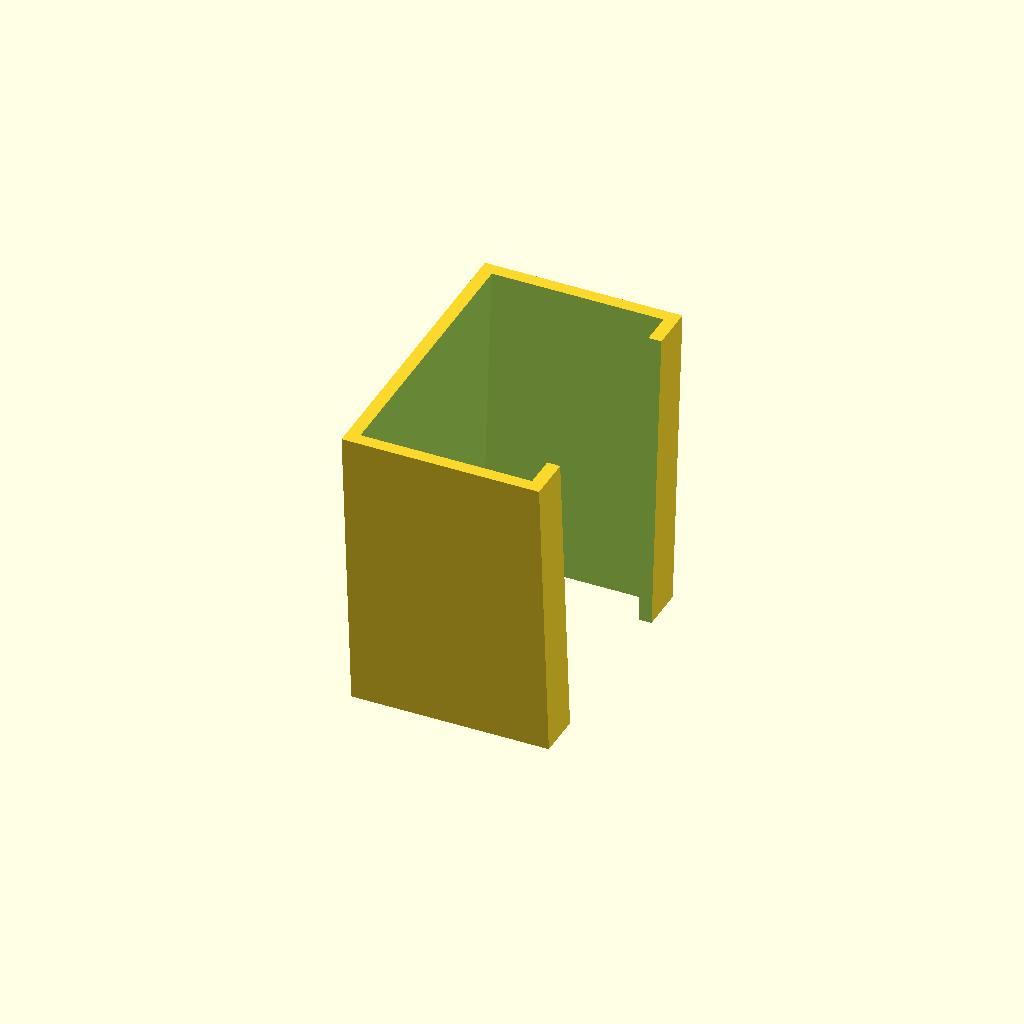
Cell 1: rendered with the file's own defaults.
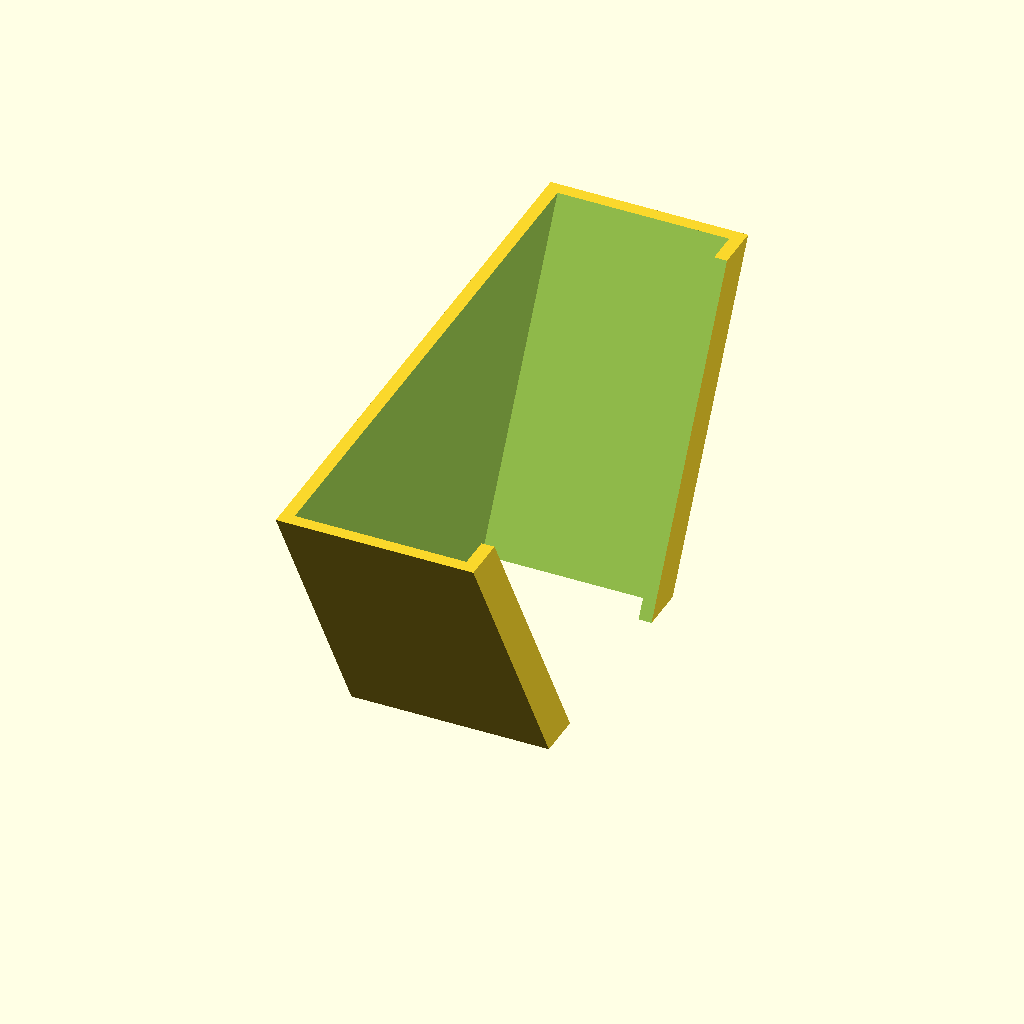
Cell 2 — WT set to 87, the other parameters unchanged.
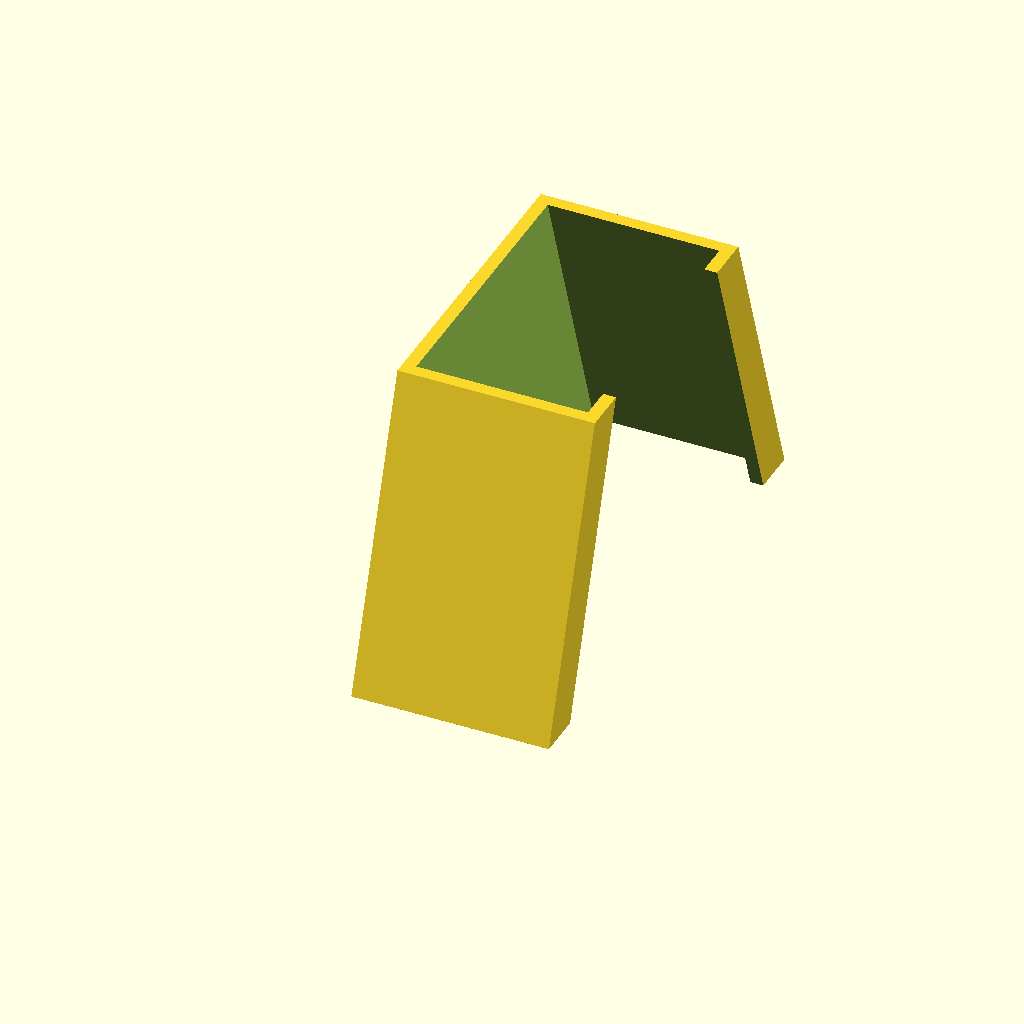
Cell 3: WB = 74 (everything else at default).
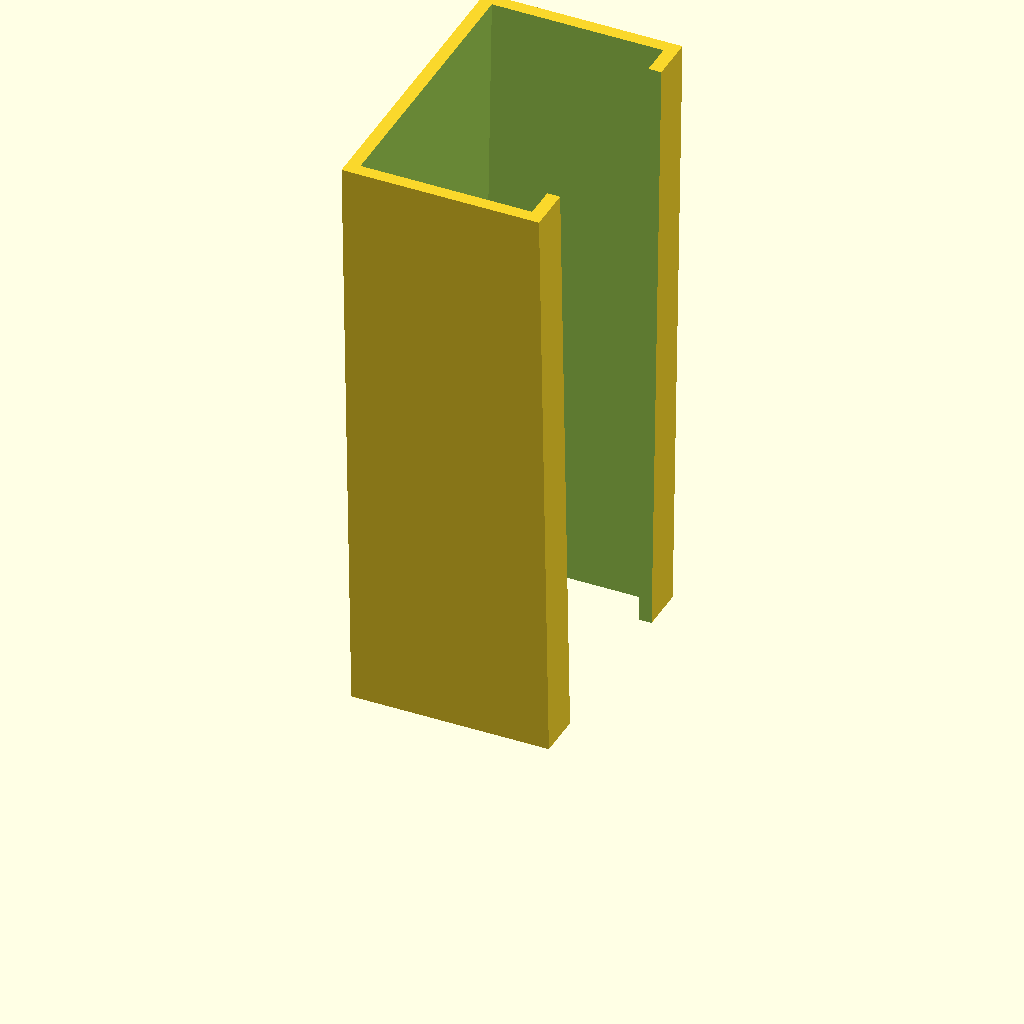
Cell 4 — T set to 92, the other parameters unchanged.
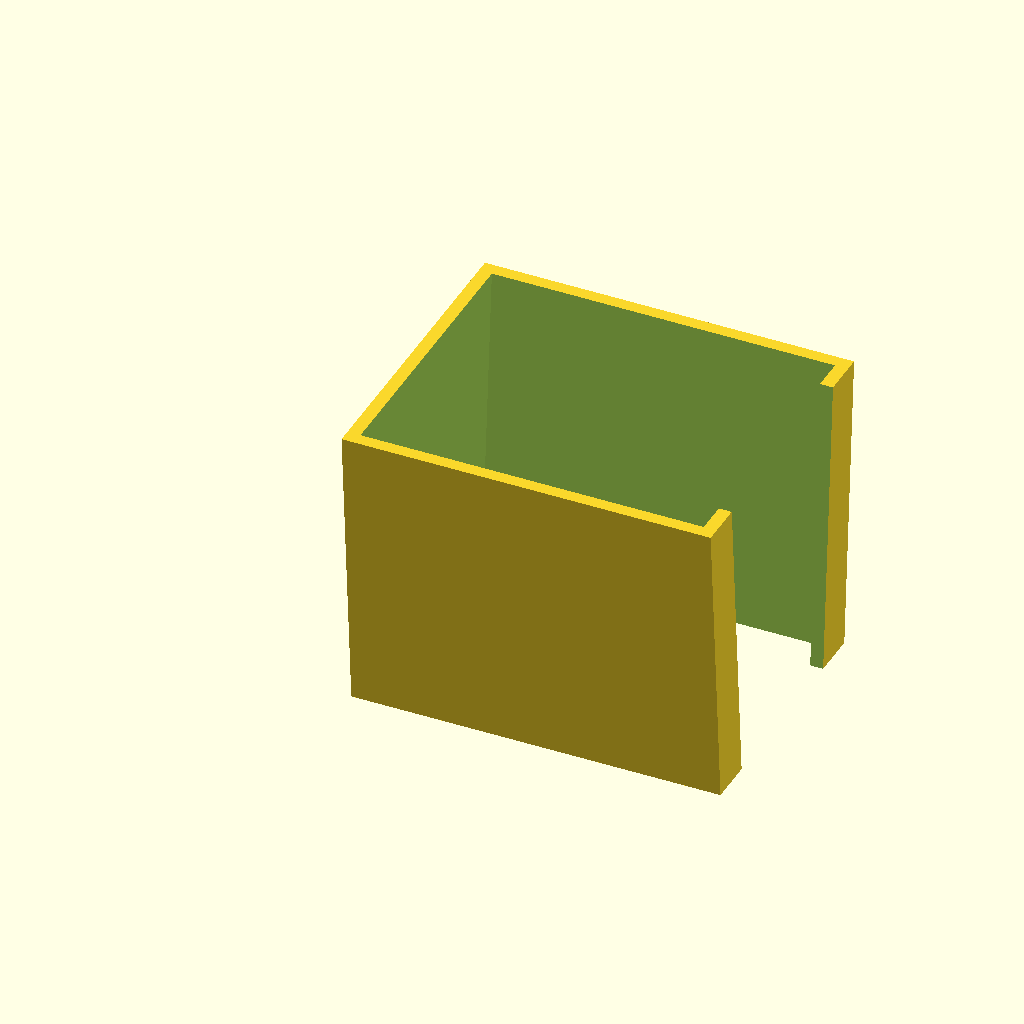
Cell 5: the same model with D = 53.
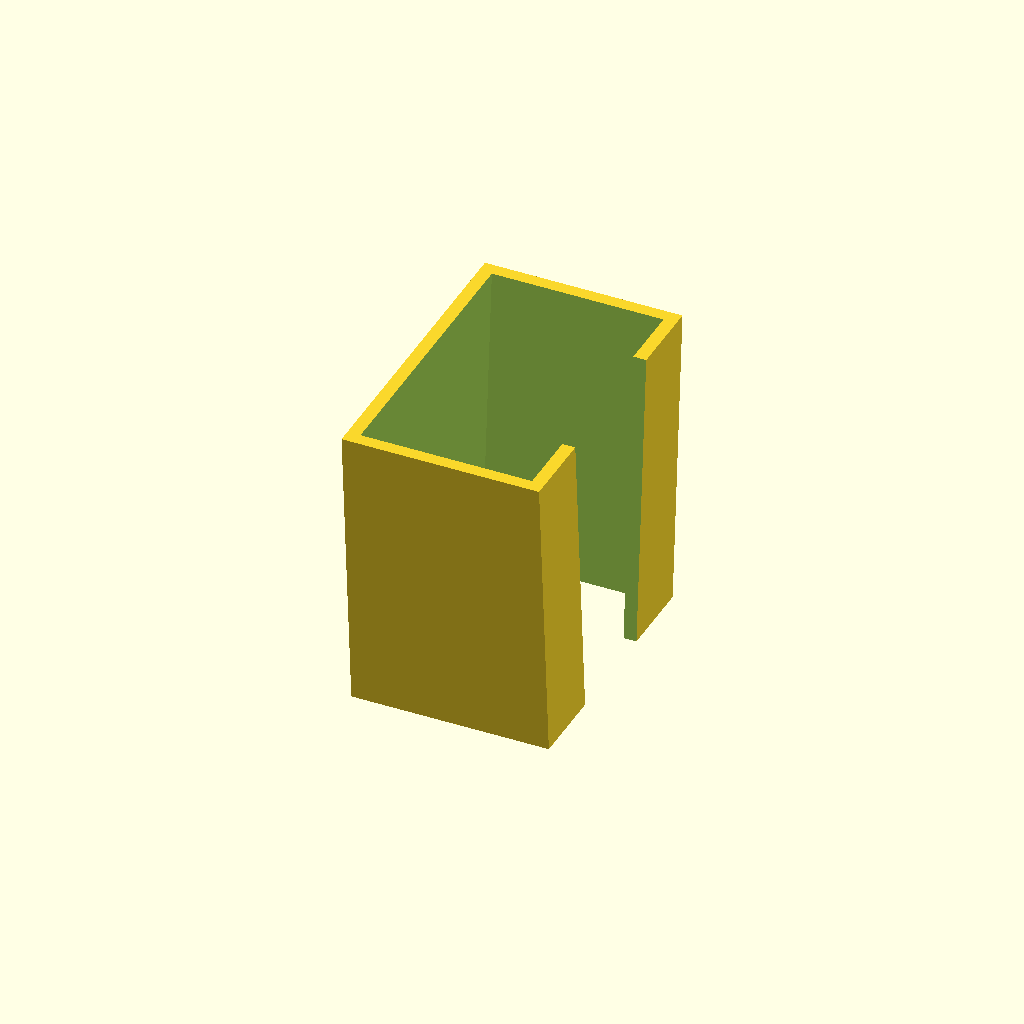
Cell 6 — LIP set to 10, the other parameters unchanged.
All cells are drawn from one camera (rotation 55°, 0°, 25°, orthographic, colour scheme Cornfield), so only the parameter changes between them.
OpenSCAD source file skadis-barcode-holder/skadis-barcode-holder-v2.scad:
// Barcode holder V2

WT = 43.5;
WB = 37;
T = 46;
D = 26.5;
LIP = 5;

WALL = 2;

WIDTH = WT + 2 * WALL;

SideAngle = sin((WT-WB)/2) * T;
echo(SideAngle);
echo(sin(SideAngle) * T);

//hull() {
//  translate([0,0,T]) linear_extrude(0.01) Top2D();
//  linear_extrude(0.01) Bot2D();
//}

//rotate([0,-45,0])
CBody();

module Mask(wall=0) {
  translate([0,0,-30]) cube([]);
  
}

module CBody() {
  difference() {
    hull() {
      // Bottom
      cube([D + 2*WALL, WB + 2*WALL, 0.01]);
      // Top
      translate([0,-(WT-WB)/2,T]) cube([D + 2*WALL, WT + 2*WALL, 0.01]);
    }
    hull() {
      // Bottom
      translate([WALL,WALL,-0.01]) cube([D,WB, 0.01]);
      // Top
      translate([WALL,WALL-(WT-WB)/2,T+0.01]) cube([D,WT, 0.01]);
    }
    // Front cutout
    hull() {
      // Bottom
      translate([D,WALL+LIP,-0.01]) cube([D,WB - 2*LIP,0.01]);
      // Top
      translate([D,WALL-(WT-WB)/2+LIP,T+0.01]) cube([D,WT - 2*LIP,0.01]);
    }
  }
}


module Top2D() {
  translate([0,-(WT+2*WALL)/2]) difference() {
    square([D + 2*WALL, WT + 2*WALL]);
    translate([WALL,WALL]) square([D,WT]);
    translate([D,WALL+LIP]) square([D,WT-2*LIP]);
  }
}

module Bot2D() {
  translate([0,-(WB+2*WALL)/2]) difference() {
    square([D + 2*WALL, WB + 2*WALL]);
    translate([WALL,WALL]) square([D,WB]);
    translate([D,WALL+LIP]) square([D,WB-2*LIP]);
  }
}
Parameter table extracted from the source (name, type, default, range or options):
WT: number, default 43.5
WB: number, default 37
T: number, default 46
D: number, default 26.5
LIP: number, default 5
WALL: number, default 2
